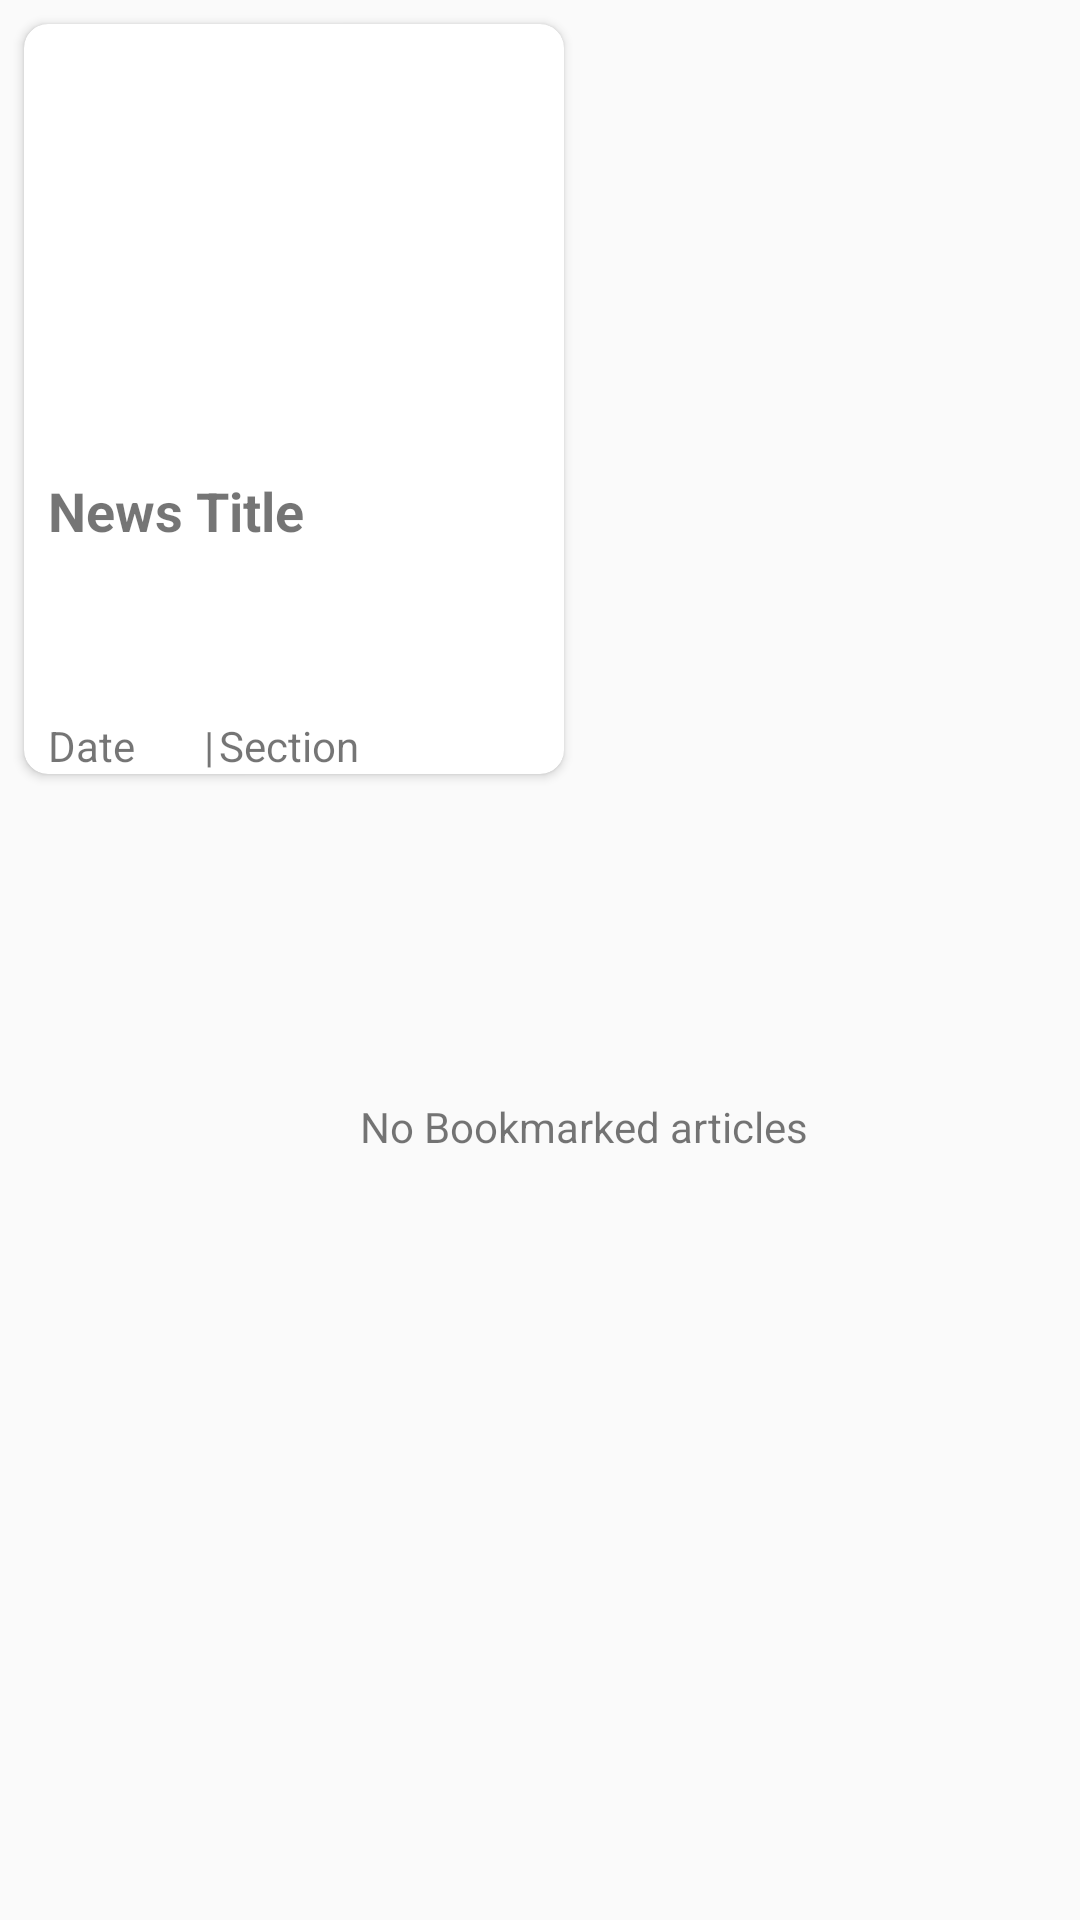

Here is an Android app screen rendered from its layout file. Give the layout XML and the strings, colors and styles it references.
<!-- AndroidManifest.xml: application theme AppTheme -->
<!-- res/layout/bookmark_fragment.xml -->
<?xml version="1.0" encoding="utf-8"?>
<LinearLayout xmlns:android="http://schemas.android.com/apk/res/android"
    android:layout_width="match_parent"
    android:layout_height="wrap_content"
    xmlns:app="http://schemas.android.com/apk/res-auto"
    android:orientation="vertical"
    android:id="@+id/bookmark_mainpage">

    <androidx.cardview.widget.CardView
        android:layout_width="180dp"
      android:layout_height="250dp"
        app:cardCornerRadius="8dp"
        android:id="@+id/cardView"
        android:layout_marginStart="8dp"
        android:layout_marginTop="8dp"
        android:layout_marginEnd="8dp"
        android:layout_marginBottom="8dp"
        >
        <ImageView
            android:id="@+id/coverImage"
            android:layout_width="match_parent"
            android:layout_height="140dp"
            android:scaleType="centerCrop"
            android:src="@drawable/ic_launcher_background" />
        <TextView
            android:id="@+id/newsTitle"
            android:layout_width="wrap_content"
            android:layout_height="wrap_content"
            android:layout_marginStart="8dp"
            android:layout_marginTop="150dp"
            android:text="News Title"
            android:textSize="18sp"
            android:textStyle="bold"
            android:layout_marginLeft="8dp"
            android:ellipsize="end"
            android:maxLines="3"
            />
        <TextView
            android:id="@+id/newsDate"
            android:layout_width="wrap_content"
            android:layout_height="wrap_content"
            android:text="Date"
            android:layout_marginStart="8dp"
            android:layout_gravity="bottom"
            android:layout_marginLeft="8dp"></TextView>
        <TextView
            android:id="@+id/adash"
            android:layout_width="wrap_content"
            android:layout_height="wrap_content"
            android:layout_marginStart="60dp"
            android:layout_marginLeft="50dp"
            android:text="|"
            android:layout_gravity="bottom"

            ></TextView>
        <TextView
            android:id="@+id/newsSection"
            android:layout_width="wrap_content"
            android:layout_height="wrap_content"
            android:layout_marginStart="65dp"
            android:layout_marginLeft="50dp"
            android:text="Section"
            android:layout_gravity="bottom"

            ></TextView>
        <ImageView
            android:layout_width="wrap_content"
            android:layout_height="wrap_content"
            android:id="@+id/bkmkImage"
            android:src="@drawable/bookmark_filled"
            android:layout_marginLeft="140dp"
            android:tint="@color/red"
            android:layout_gravity="bottom"
            android:clickable="true"
            />

    </androidx.cardview.widget.CardView>
    <TextView
        android:layout_width="match_parent"
        android:layout_height="match_parent"
        android:layout_marginLeft="120dp"
        android:layout_marginTop="100dp"
        android:text="No Bookmarked articles"
        android:id="@+id/nbmk"/>

</LinearLayout>
<!-- resources referenced by this layout -->
<resources>
  <color name="red">#FF0000</color>
  <style name="AppTheme" parent="Theme.AppCompat.Light.NoActionBar">
          
          <item name="colorPrimary">@color/colorPrimary</item>
          <item name="colorPrimaryDark">@color/colorPrimaryDark</item>
          <item name="colorAccent">@color/colorAccent</item>
      </style>
  <color name="colorPrimary">#f7f6f9</color>
  <color name="colorPrimaryDark">#eeefee</color>
  <color name="colorAccent">#191819</color>
</resources>
